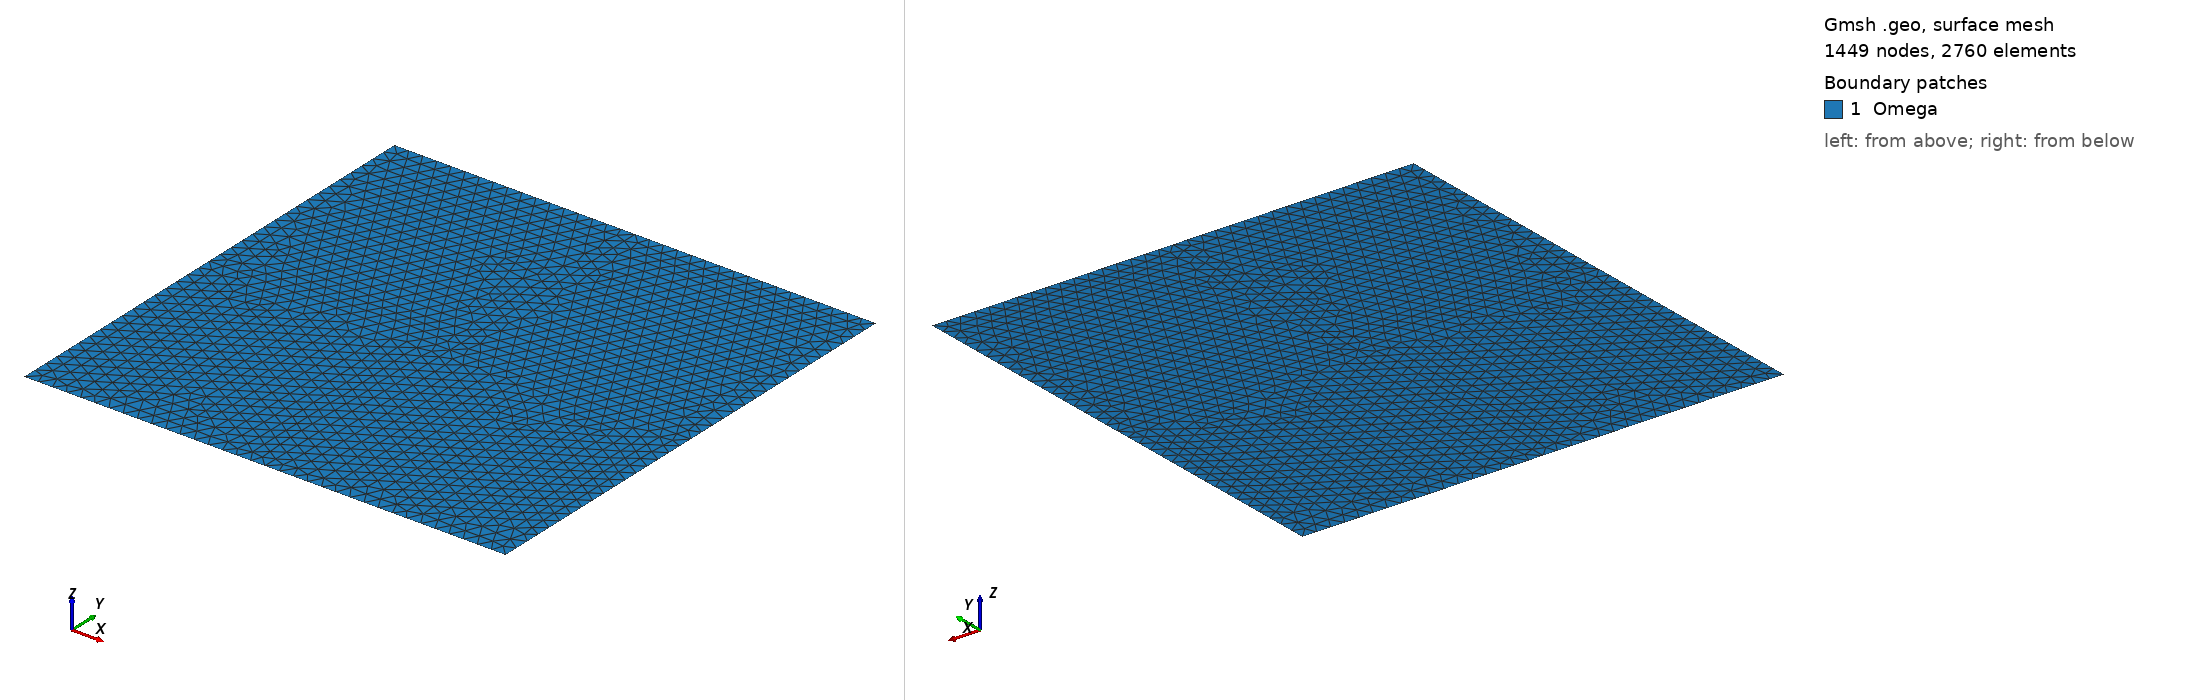

Gmsh geometry script, surface-meshed: 1449 nodes, 2760 surface elements. Boundary patches (legend numbers): 1 Omega. Left view from above one corner, right view from below the opposite corner. Legend entries are the model's physical surfaces. The drawing asked Gmsh for element sizes between 1% and 20% of the model's largest extent; the script's own settings can give other sizes.

=== 2d_laminar.geo (drawn) ===
h=0.03;
Point(1) = {0., 0., 0., h};
Point(2) = {0, 1., 0., h};
Point(3) = {1, 1, 0., h};
Point(4) = {1., 0, 0., h};

Point(5) = {0.5, 0, 0., h};
Point(6) = {0.5, 1., 0., h};
Point(7) = {0., 0.5, 0., h};
Point(8) = {1., 0.5, 0., h};
Point(9) = {0.5, 0.5, 0., h};

Line(1) = {2, 7};
Line(2) = {7, 1};
Line(3) = {1, 5};
Line(4) = {5, 4};
Line(5) = {4, 8};
Line(6) = {8, 3};
Line(7) = {3, 6};
Line(8) = {6, 2};
Line(9) = {6, 9};
Line(10) = {9, 5};
Line(11) = {7, 9};
Line(12) = {9, 8};
Curve Loop(1) = {8, 1, 11, -9};
Plane Surface(1) = {1};
Curve Loop(2) = {9, 12, 6, 7};
Plane Surface(2) = {2};
Curve Loop(3) = {12, -5, -4, -10};
Plane Surface(3) = {3};
Curve Loop(4) = {10, -3, -2, 11};
Plane Surface(4) = {4};

Physical Line("insulated") = {3,4,7,8};
Physical Line("hot_wall") = {1,2};
Physical Line("cold_wall") = {5,6};
Physical Line("horizontal_centerline") = {11,12};
Physical Line("vertical_centerline") = {9,10};

Physical Surface("Omega") = {1,2,3,4};
